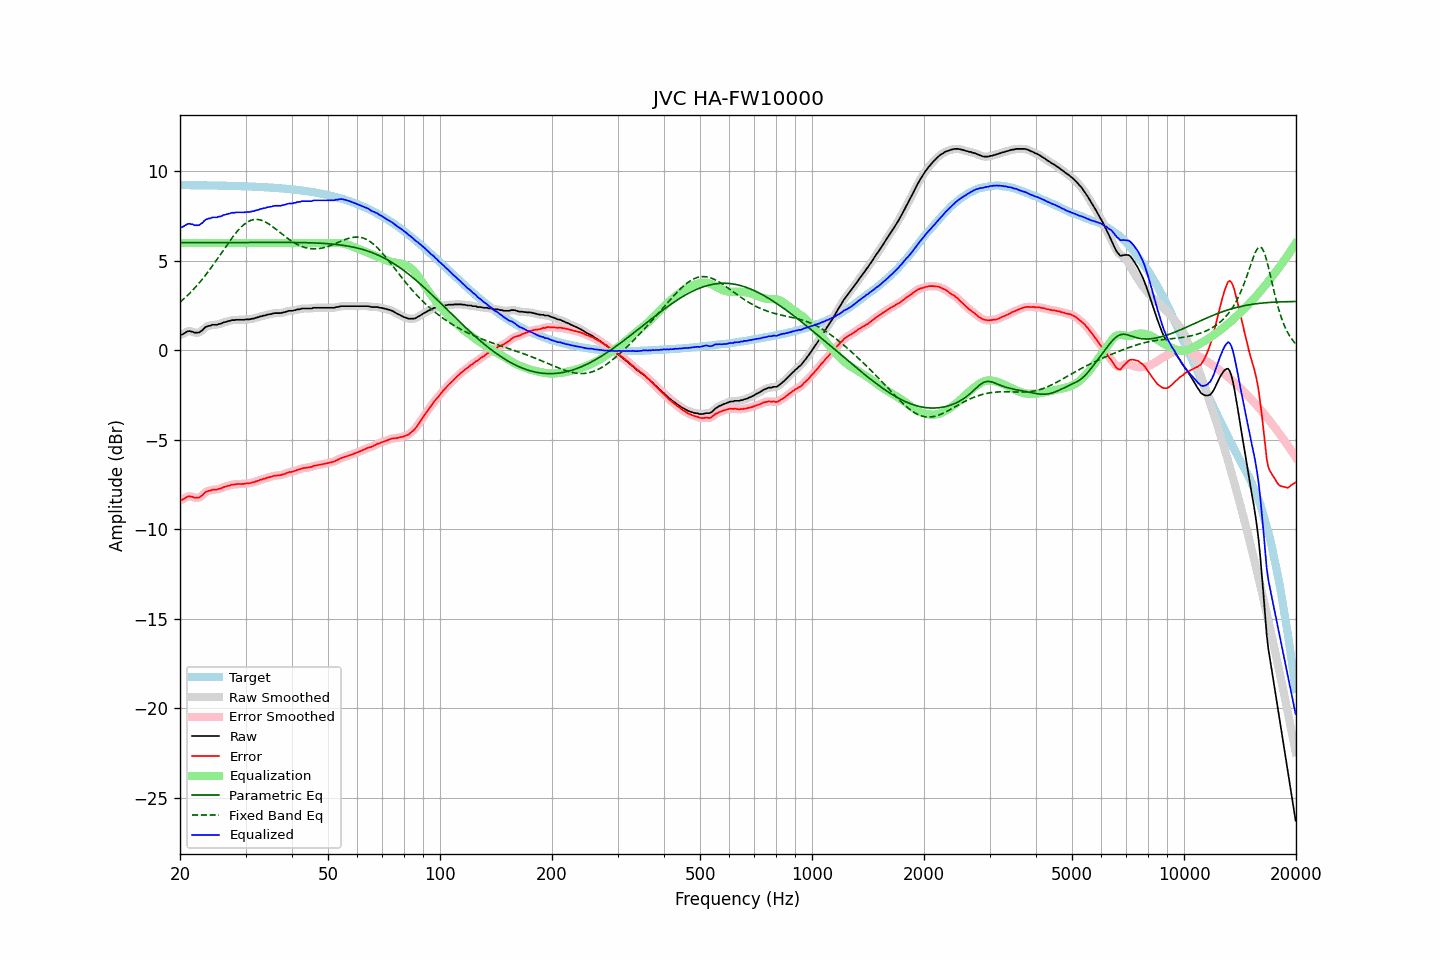

Values plotted in this chart, from the file beside it:
frequency, raw, error, smoothed, error_smoothed, equalization, parametric_eq, fixed_band_eq, equalized_raw, equalized_smoothed, target
20.00, 0.86, -8.38, 0.85, -8.39, 6.00, 6.02, 2.70, 6.86, 6.85, 9.24
20.20, 0.87, -8.37, 0.89, -8.35, 6.00, 6.02, 2.77, 6.87, 6.89, 9.24
20.40, 0.92, -8.31, 0.93, -8.30, 6.00, 6.02, 2.85, 6.92, 6.93, 9.24
20.61, 0.97, -8.26, 0.97, -8.26, 6.00, 6.02, 2.93, 6.97, 6.97, 9.24
20.81, 1.03, -8.20, 1.03, -8.20, 6.00, 6.02, 3.02, 7.03, 7.03, 9.23
21.02, 1.07, -8.16, 1.06, -8.17, 6.00, 6.02, 3.10, 7.07, 7.06, 9.23
21.23, 1.08, -8.15, 1.08, -8.16, 6.00, 6.02, 3.19, 7.08, 7.08, 9.23
21.44, 1.05, -8.18, 1.06, -8.17, 6.00, 6.02, 3.28, 7.05, 7.06, 9.23
21.66, 1.04, -8.19, 1.03, -8.20, 6.00, 6.02, 3.37, 7.04, 7.03, 9.23
21.87, 0.99, -8.24, 1.00, -8.22, 6.00, 6.02, 3.47, 6.99, 7.00, 9.23
22.09, 0.99, -8.24, 0.99, -8.24, 6.00, 6.02, 3.57, 6.99, 6.99, 9.23
22.31, 0.99, -8.24, 0.99, -8.24, 6.00, 6.02, 3.67, 6.99, 6.99, 9.23
22.54, 1.00, -8.23, 1.01, -8.21, 6.00, 6.02, 3.77, 7.00, 7.01, 9.23
22.76, 1.07, -8.15, 1.06, -8.16, 6.00, 6.02, 3.88, 7.07, 7.06, 9.23
22.99, 1.13, -8.09, 1.14, -8.08, 6.00, 6.02, 3.99, 7.13, 7.14, 9.22
23.22, 1.23, -7.99, 1.23, -8.00, 6.00, 6.02, 4.10, 7.23, 7.23, 9.22
23.45, 1.31, -7.91, 1.30, -7.93, 6.00, 6.02, 4.22, 7.31, 7.30, 9.22
23.69, 1.34, -7.88, 1.34, -7.88, 6.00, 6.02, 4.33, 7.34, 7.34, 9.22
23.92, 1.37, -7.85, 1.37, -7.85, 6.00, 6.02, 4.45, 7.37, 7.37, 9.22
24.16, 1.38, -7.84, 1.40, -7.82, 6.00, 6.03, 4.57, 7.38, 7.40, 9.22
24.40, 1.43, -7.78, 1.42, -7.80, 6.00, 6.03, 4.70, 7.43, 7.42, 9.22
24.65, 1.43, -7.78, 1.43, -7.79, 6.00, 6.03, 4.82, 7.43, 7.43, 9.21
24.89, 1.43, -7.78, 1.44, -7.78, 6.00, 6.03, 4.95, 7.43, 7.44, 9.21
25.14, 1.43, -7.78, 1.44, -7.77, 6.00, 6.03, 5.08, 7.43, 7.44, 9.21
25.39, 1.47, -7.74, 1.46, -7.75, 6.00, 6.03, 5.21, 7.47, 7.46, 9.21
25.65, 1.48, -7.73, 1.49, -7.72, 6.00, 6.03, 5.34, 7.48, 7.49, 9.21
25.91, 1.51, -7.69, 1.52, -7.69, 6.00, 6.03, 5.47, 7.51, 7.52, 9.21
26.16, 1.56, -7.64, 1.55, -7.66, 6.00, 6.03, 5.60, 7.56, 7.55, 9.20
26.43, 1.58, -7.62, 1.58, -7.62, 6.00, 6.03, 5.73, 7.58, 7.58, 9.20
26.69, 1.60, -7.60, 1.61, -7.59, 6.00, 6.03, 5.86, 7.60, 7.61, 9.20
26.96, 1.64, -7.56, 1.63, -7.57, 6.00, 6.03, 5.99, 7.64, 7.63, 9.20
27.23, 1.64, -7.55, 1.66, -7.54, 6.00, 6.03, 6.12, 7.64, 7.66, 9.19
27.50, 1.69, -7.50, 1.68, -7.52, 6.00, 6.03, 6.24, 7.69, 7.68, 9.19
27.77, 1.69, -7.50, 1.69, -7.50, 6.00, 6.03, 6.36, 7.69, 7.69, 9.19
28.05, 1.69, -7.50, 1.70, -7.48, 6.00, 6.03, 6.48, 7.69, 7.70, 9.19
28.33, 1.71, -7.47, 1.70, -7.48, 6.00, 6.03, 6.59, 7.71, 7.70, 9.18
28.62, 1.71, -7.47, 1.71, -7.47, 6.00, 6.03, 6.70, 7.71, 7.71, 9.18
28.90, 1.71, -7.47, 1.71, -7.47, 6.00, 6.03, 6.79, 7.71, 7.71, 9.18
29.19, 1.71, -7.47, 1.71, -7.47, 6.00, 6.03, 6.89, 7.71, 7.71, 9.18
29.48, 1.71, -7.46, 1.71, -7.46, 6.00, 6.03, 6.97, 7.71, 7.71, 9.17
29.78, 1.71, -7.46, 1.72, -7.45, 6.00, 6.03, 7.05, 7.71, 7.72, 9.17
30.08, 1.73, -7.44, 1.72, -7.44, 6.00, 6.03, 7.12, 7.73, 7.72, 9.17
30.38, 1.73, -7.43, 1.73, -7.43, 6.00, 6.03, 7.18, 7.73, 7.73, 9.16
30.68, 1.73, -7.43, 1.74, -7.42, 6.00, 6.03, 7.22, 7.73, 7.74, 9.16
30.99, 1.75, -7.41, 1.75, -7.41, 6.00, 6.04, 7.27, 7.75, 7.75, 9.16
31.30, 1.77, -7.38, 1.77, -7.39, 6.00, 6.04, 7.29, 7.77, 7.77, 9.15
31.61, 1.78, -7.37, 1.79, -7.36, 6.00, 6.04, 7.31, 7.78, 7.79, 9.15
31.93, 1.82, -7.32, 1.81, -7.33, 6.00, 6.04, 7.32, 7.82, 7.81, 9.14
32.24, 1.84, -7.30, 1.84, -7.30, 6.00, 6.04, 7.32, 7.84, 7.84, 9.14
32.57, 1.86, -7.27, 1.87, -7.27, 6.00, 6.04, 7.31, 7.86, 7.87, 9.14
32.89, 1.90, -7.23, 1.89, -7.24, 6.00, 6.04, 7.29, 7.90, 7.89, 9.13
33.22, 1.91, -7.22, 1.92, -7.21, 6.00, 6.04, 7.26, 7.91, 7.92, 9.13
33.55, 1.95, -7.17, 1.94, -7.18, 6.00, 6.04, 7.22, 7.95, 7.94, 9.12
33.89, 1.95, -7.17, 1.96, -7.16, 6.00, 6.04, 7.18, 7.95, 7.96, 9.12
34.23, 1.99, -7.12, 1.99, -7.13, 6.00, 6.04, 7.13, 7.99, 7.99, 9.11
34.57, 2.00, -7.10, 2.00, -7.10, 6.00, 6.04, 7.08, 8.00, 8.00, 9.11
34.92, 2.03, -7.07, 2.03, -7.08, 6.00, 6.04, 7.02, 8.03, 8.03, 9.10
35.27, 2.03, -7.06, 2.04, -7.05, 6.00, 6.04, 6.95, 8.03, 8.04, 9.09
35.62, 2.07, -7.02, 2.06, -7.02, 6.00, 6.04, 6.89, 8.07, 8.06, 9.09
35.97, 2.08, -7.00, 2.08, -7.01, 6.00, 6.04, 6.82, 8.08, 8.08, 9.08
... 635 more rows
